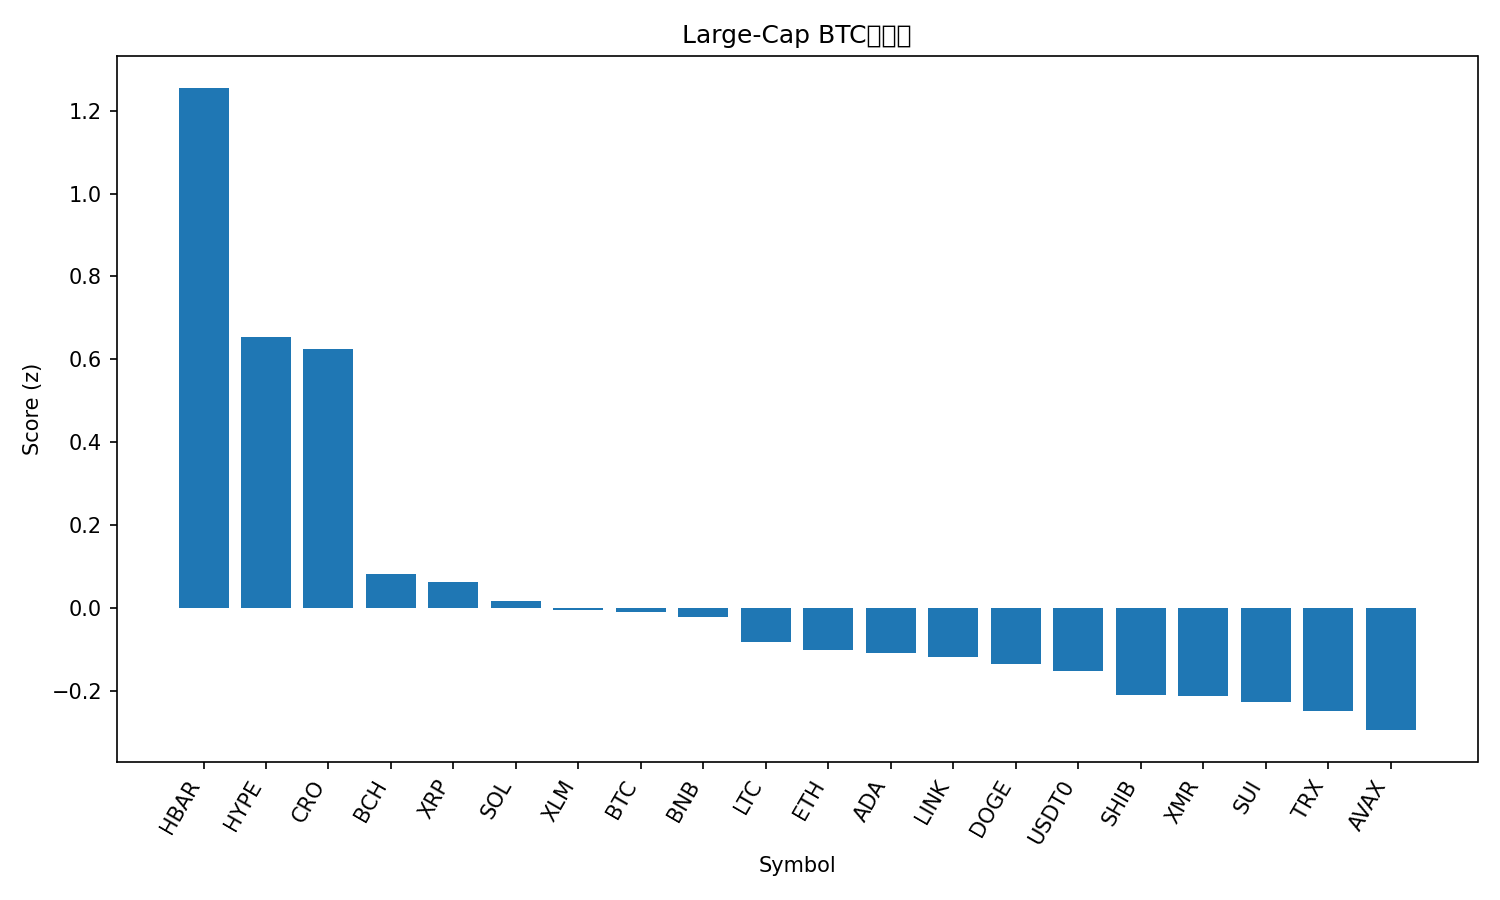

Source data for this figure (header and first rows):
rank, name, symbol, price_btc, price_usd, pct_1h_btc, pct_24h_btc, pct_7d_btc, market_cap_rank, market_cap_usd, volume_usd, score
1, Hedera, HBAR, 1.77e-06, 0.2029, 1.328, 12.69, 11.31, 27, 8616211770, 980900282, 1.254
2, Hyperliquid, HYPE, 0.0004163, 47.82, 0.1262, 3.32, 23.68, 16, 12938997204, 681314154, 0.655
3, Cronos, CRO, 1.39e-06, 0.1592, 1.352, 6.067, 2.939, 35, 5722898642, 56110641, 0.6247
4, Bitcoin Cash, BCH, 0.004888, 561.3, -0.2493, -0.2145, 10.06, 18, 11193843446, 640172477, 0.08153
5, XRP, XRP, 2.299e-05, 2.64, 0.6181, -0.5357, 3.233, 4, 158409859349, 4623359124, 0.06187
6, Solana, SOL, 0.001735, 199.2, 0.448, -0.3523, 1.37, 6, 109449381033, 7053560797, 0.01655
7, Stellar, XLM, 2.84e-06, 0.3265, 0.3859, 0.6173, -2.19, 20, 10454778261, 489862836, -0.004991
8, Bitcoin, BTC, 1.0, 114839, 0.0, 0.0, 0.0, 1, 2289831836689, 68112569353, -0.009652
9, BNB, BNB, 0.0099, 1137, 0.3151, -0.1811, 0.2486, 5, 156381536095, 2318934145, -0.02113
10, Litecoin, LTC, 0.0008631, 99.09, 0.7967, -2.437, 1.621, 30, 7573732354, 1363966856, -0.08221
11, Ethereum, ETH, 0.03575, 4105, 0.07816, -1.404, 0.347, 2, 495435826660, 30436570363, -0.1021
12, Cardano, ADA, 5.79e-06, 0.6649, 0.6214, -1.212, -2.812, 11, 24214040491, 1335948463, -0.1094
13, Chainlink, LINK, 0.0001598, 18.35, 0.1116, -0.1112, -3.21, 17, 12786391785, 788741624, -0.1172
14, Dogecoin, DOGE, 1.74e-06, 0.1996, 0.6529, -1.544, -3.272, 9, 30239682989, 1870239880, -0.1362
15, USDT0, USDT0, 8.71e-06, 1.0, 0.1122, 0.08516, -5.688, 31, 7213133088, 314962265, -0.1527
16, Shiba Inu, SHIB, 8.937e-11, 1.026e-05, 0.2469, -1.642, -3.363, 34, 6046085625, 147255406, -0.2088
17, Monero, XMR, 0.002906, 333.7, -0.4482, -1.976, 2.946, 33, 6155124566, 146084119, -0.2131
18, Sui, SUI, 2.257e-05, 2.59, -0.168, -0.9824, -3.556, 22, 9392851855, 849010053, -0.2275
19, TRON, TRX, 2.6e-06, 0.2989, 0.2294, 0.3613, -12.45, 10, 28289712193, 613331223, -0.248
20, Avalanche, AVAX, 0.0001743, 20.01, 0.1038, -2.099, -5.013, 28, 8539455936, 494439515, -0.2945
21, Figure Heloc, FIGR_HELOC, 1.005e-05, 1.16, -15.12, 17.79, 13.14, 13, 15333398528, 33294173, -0.8285
